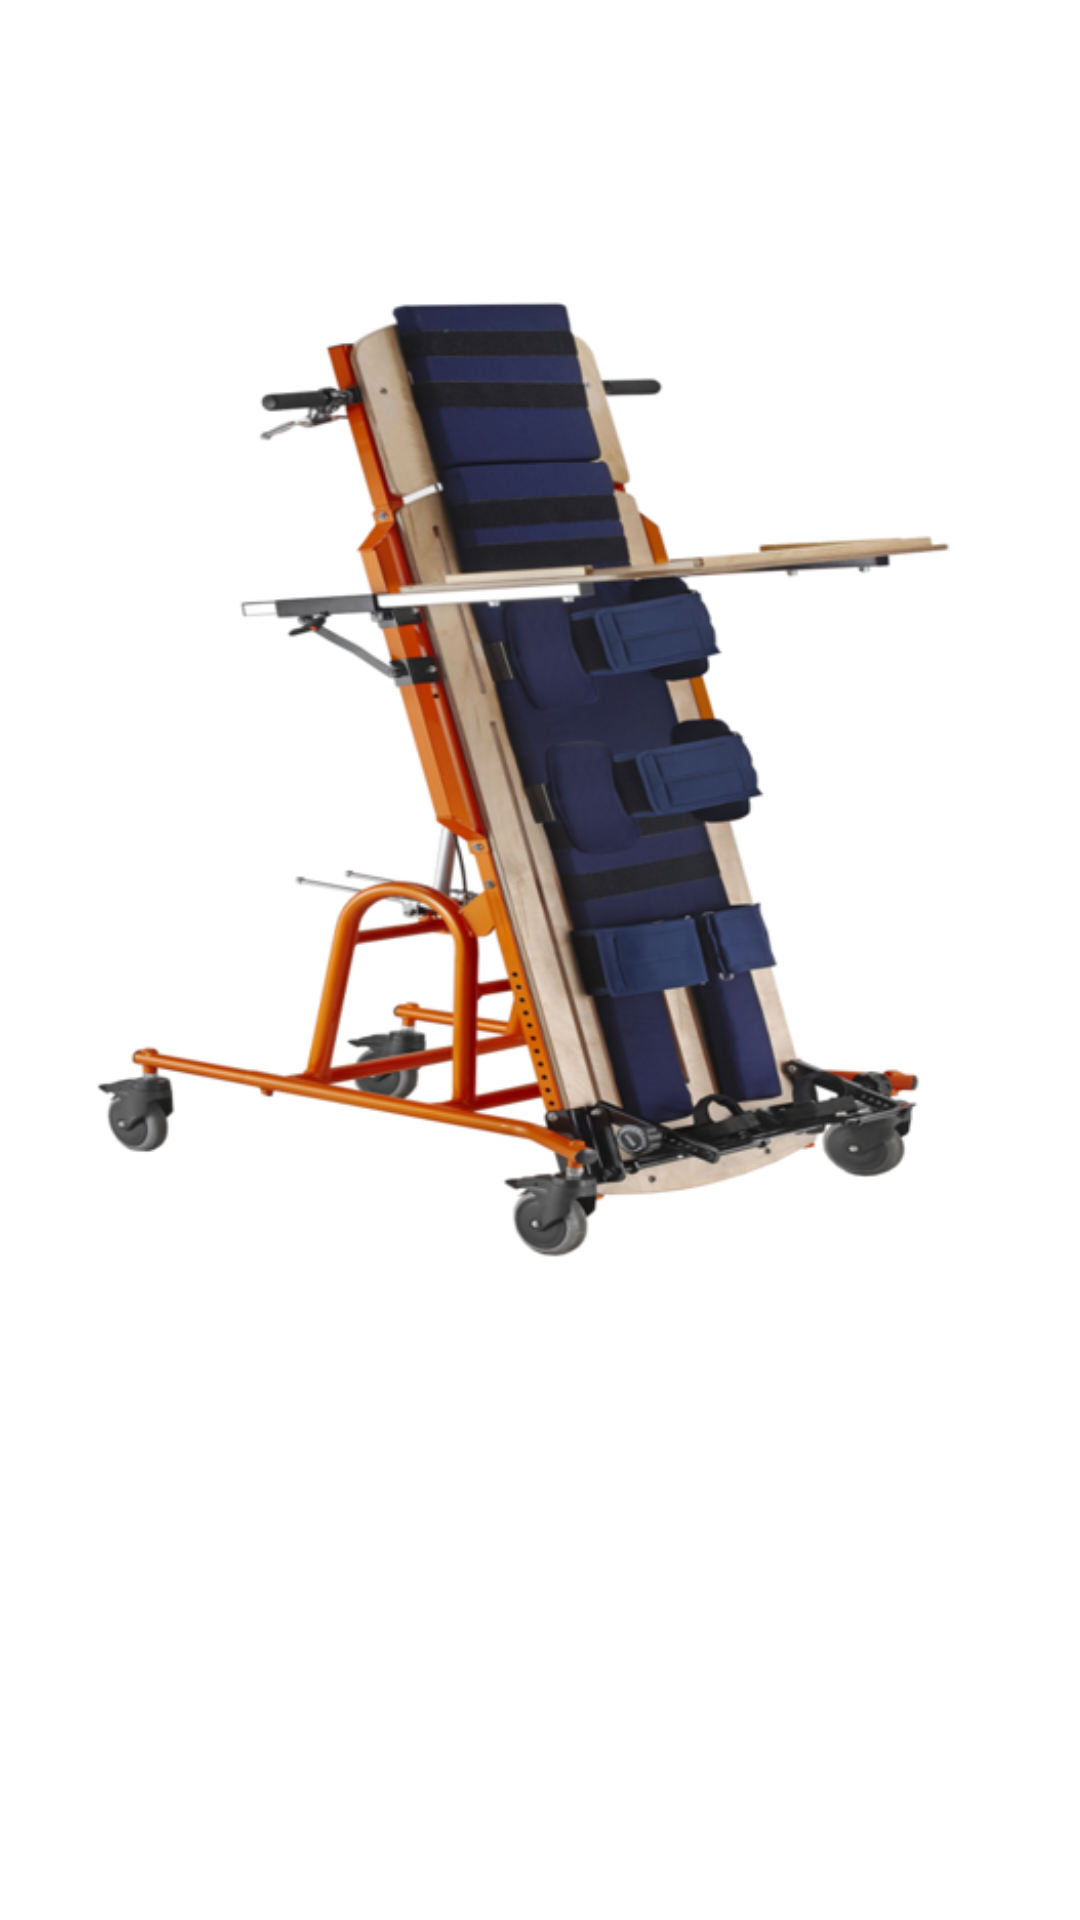

The Android layout XML behind this screen, and the referenced resources:
<!-- AndroidManifest.xml: application theme AppTheme -->
<!-- res/layout/title_bar.xml -->
<?xml version="1.0" encoding="utf-8"?>
<LinearLayout xmlns:android="http://schemas.android.com/apk/res/android"
    android:layout_width="match_parent"
    android:layout_height="44dp"
    android:orientation="horizontal"
    android:gravity="center_vertical"
    android:background="#FFFFFF"
    >
    <ImageView
        android:id="@+id/dxLogo"
        android:layout_width="wrap_content"
        android:layout_height="wrap_content"
        android:layout_gravity="left"
        android:src="@drawable/detail_1"
        android:layout_marginRight="10dip"
        />

    <TextView
        android:id="@+id/titleHeading"
        android:layout_width="wrap_content"
        android:layout_height="wrap_content"
        android:text="For Elder"
        />

</LinearLayout>
<!-- resources referenced by this layout -->
<resources>
  <!-- drawable detail_1: png bitmap (drawable, 141437 bytes) -->
  <style name="AppTheme" parent="Theme.AppCompat.Light.DarkActionBar">
          
          <item name="colorPrimary">@color/white</item>
          <item name="colorPrimaryDark">@color/white</item>
          <item name="colorAccent">@color/white</item>
      </style>
  <color name="white">#FFFFFF</color>
</resources>
